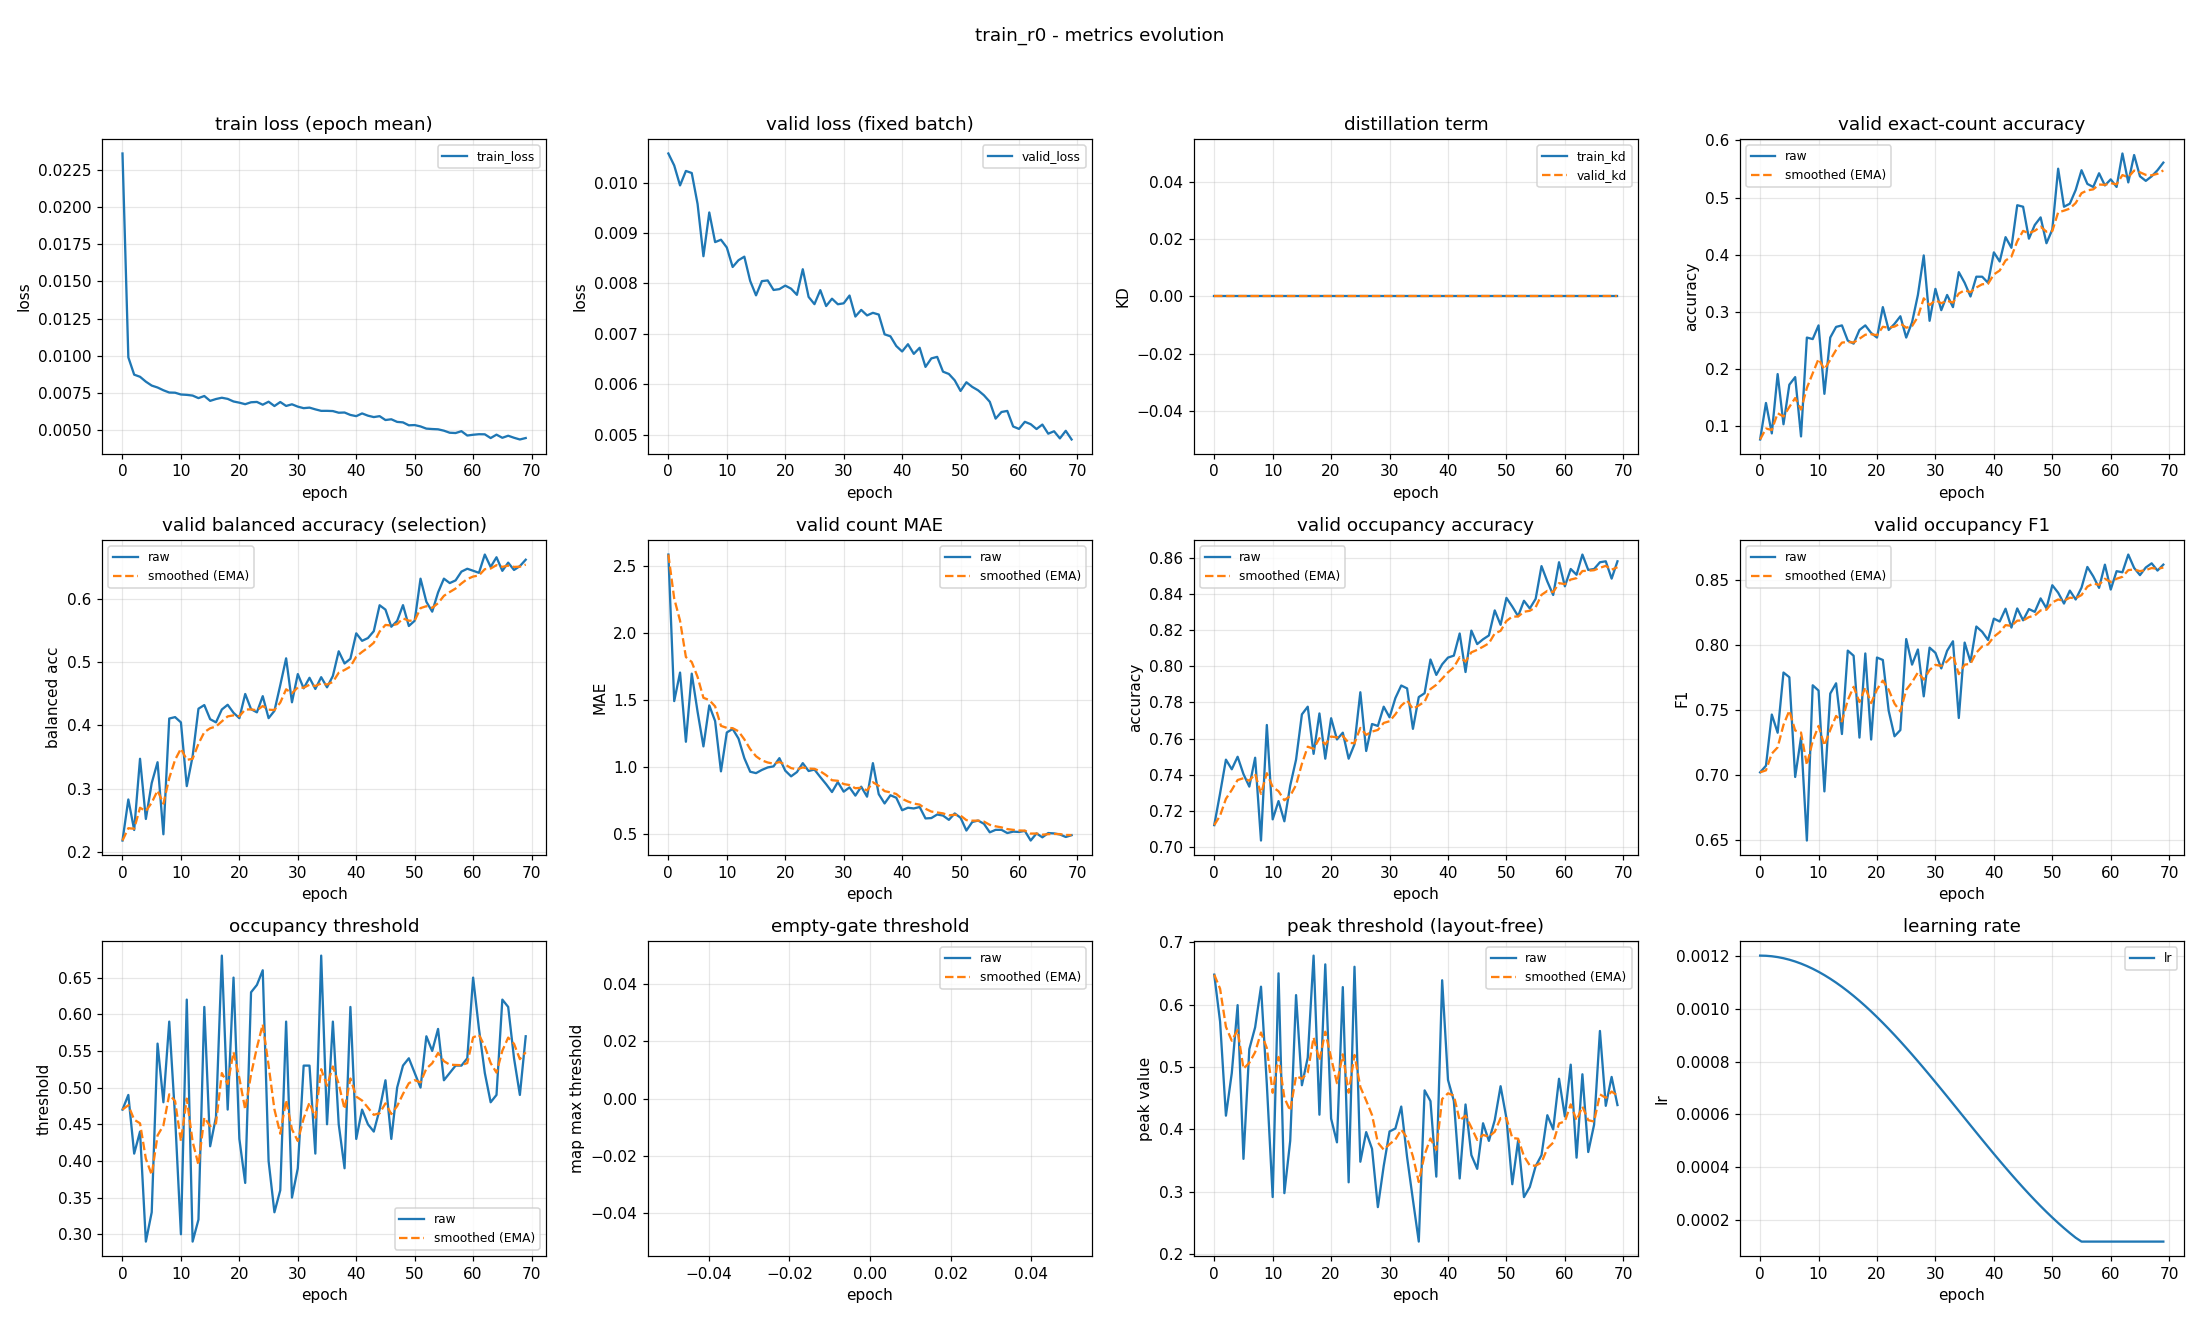

The file beside this chart, header and first rows:
epoch, train_loss, valid_loss, train_kd, valid_kd, valid_accuracy, valid_accuracy_smoothed, valid_balanced_accuracy, valid_balanced_accuracy_smoothed, valid_mae, valid_mae_smoothed, valid_occupancy_accuracy, valid_occupancy_accuracy_smoothed, valid_occupancy_f1, valid_occupancy_f1_smoothed, valid_occupancy_threshold, valid_occupancy_threshold_smoothed, valid_empty_threshold, valid_empty_threshold_smoothed, valid_peak_threshold, valid_peak_threshold_smoothed, learning_rate
0, 0.02359, 0.01058, 0.0, 0.0, 0.07713, 0.07713, 0.2179, 0.2179, 2.588, 2.588, 0.7122, 0.7122, 0.7019, 0.7019, 0.47, 0.47, nan, nan, 0.648, 0.648, 0.0012
1, 0.009905, 0.01034, 0.0, 0.0, 0.141, 0.09628, 0.2829, 0.2374, 1.495, 2.26, 0.7298, 0.7175, 0.707, 0.7035, 0.49, 0.476, nan, nan, 0.5725, 0.6253, 0.001199
2, 0.008743, 0.009943, 0.0, 0.0, 0.08777, 0.09372, 0.2346, 0.2366, 1.707, 2.094, 0.7484, 0.7268, 0.7464, 0.7163, 0.41, 0.4562, nan, nan, 0.4218, 0.5643, 0.001198
3, 0.0086, 0.01023, 0.0, 0.0, 0.1915, 0.1231, 0.3473, 0.2698, 1.191, 1.823, 0.7431, 0.7317, 0.7324, 0.7212, 0.44, 0.4513, nan, nan, 0.49, 0.542, 0.001194
4, 0.008273, 0.01019, 0.0, 0.0, 0.1037, 0.1173, 0.2521, 0.2645, 1.699, 1.786, 0.75, 0.7372, 0.7787, 0.7384, 0.29, 0.4029, nan, nan, 0.5991, 0.5591, 0.00119
5, 0.00801, 0.009574, 0.0, 0.0, 0.1729, 0.1339, 0.3088, 0.2778, 1.415, 1.675, 0.7404, 0.7381, 0.7751, 0.7494, 0.33, 0.3811, nan, nan, 0.3526, 0.4972, 0.001185
6, 0.007881, 0.00854, 0.0, 0.0, 0.1862, 0.1496, 0.3419, 0.297, 1.157, 1.519, 0.7335, 0.7368, 0.6984, 0.7341, 0.56, 0.4347, nan, nan, 0.5285, 0.5066, 0.001178
7, 0.007695, 0.009407, 0.0, 0.0, 0.08245, 0.1295, 0.2278, 0.2763, 1.463, 1.502, 0.7495, 0.7406, 0.7288, 0.7325, 0.48, 0.4483, nan, nan, 0.5636, 0.5237, 0.00117
8, 0.007543, 0.008819, 0.0, 0.0, 0.2553, 0.1672, 0.411, 0.3167, 1.346, 1.455, 0.7037, 0.7295, 0.6495, 0.7076, 0.59, 0.4908, nan, nan, 0.6286, 0.5552, 0.001161
9, 0.007532, 0.008867, 0.0, 0.0, 0.2527, 0.1929, 0.4132, 0.3456, 0.9707, 1.31, 0.7676, 0.7409, 0.7689, 0.726, 0.46, 0.4816, nan, nan, 0.472, 0.5302, 0.00115
10, 0.007411, 0.008713, 0.0, 0.0, 0.2766, 0.218, 0.4049, 0.3634, 1.261, 1.295, 0.7154, 0.7333, 0.7648, 0.7377, 0.3, 0.4271, nan, nan, 0.2914, 0.4586, 0.001139
11, 0.007386, 0.008327, 0.0, 0.0, 0.1569, 0.1997, 0.304, 0.3456, 1.287, 1.293, 0.7255, 0.731, 0.6873, 0.7225, 0.62, 0.485, nan, nan, 0.65, 0.516, 0.001126
12, 0.007339, 0.008461, 0.0, 0.0, 0.2553, 0.2164, 0.3511, 0.3473, 1.215, 1.27, 0.7144, 0.726, 0.7625, 0.7345, 0.29, 0.4265, nan, nan, 0.2976, 0.4505, 0.001113
13, 0.007167, 0.008531, 0.0, 0.0, 0.2739, 0.2336, 0.4265, 0.371, 1.069, 1.209, 0.734, 0.7284, 0.7704, 0.7453, 0.32, 0.3945, nan, nan, 0.3815, 0.4298, 0.001098
14, 0.007311, 0.008051, 0.0, 0.0, 0.2766, 0.2465, 0.4323, 0.3894, 0.9681, 1.137, 0.7484, 0.7344, 0.7314, 0.7411, 0.61, 0.4592, nan, nan, 0.6151, 0.4854, 0.001082
15, 0.006983, 0.007765, 0.0, 0.0, 0.25, 0.2476, 0.4099, 0.3956, 0.9574, 1.083, 0.7734, 0.7461, 0.7956, 0.7575, 0.42, 0.4474, nan, nan, 0.4706, 0.481, 0.001065
16, 0.007108, 0.008047, 0.0, 0.0, 0.2447, 0.2467, 0.4049, 0.3984, 0.9814, 1.053, 0.7777, 0.7556, 0.7916, 0.7677, 0.46, 0.4512, nan, nan, 0.5149, 0.4912, 0.001048
17, 0.007194, 0.00806, 0.0, 0.0, 0.2686, 0.2533, 0.4253, 0.4065, 1.0, 1.037, 0.7516, 0.7544, 0.7286, 0.756, 0.68, 0.5198, nan, nan, 0.6785, 0.5473, 0.001029
18, 0.007117, 0.007871, 0.0, 0.0, 0.2766, 0.2603, 0.4327, 0.4143, 1.008, 1.028, 0.7739, 0.7602, 0.7934, 0.7672, 0.47, 0.5049, nan, nan, 0.4234, 0.5102, 0.00101
19, 0.006942, 0.007888, 0.0, 0.0, 0.2633, 0.2612, 0.42, 0.416, 1.069, 1.04, 0.7489, 0.7569, 0.7272, 0.7552, 0.65, 0.5484, nan, nan, 0.6644, 0.5564, 0.0009891
20, 0.006863, 0.007958, 0.0, 0.0, 0.2553, 0.2594, 0.4116, 0.4147, 0.9761, 1.021, 0.7713, 0.7612, 0.7902, 0.7657, 0.43, 0.5129, nan, nan, 0.417, 0.5146, 0.000968
21, 0.006761, 0.007897, 0.0, 0.0, 0.3085, 0.2741, 0.4498, 0.4252, 0.9335, 0.9949, 0.7596, 0.7607, 0.7884, 0.7725, 0.37, 0.47, nan, nan, 0.3791, 0.474, 0.000946
22, 0.00689, 0.007775, 0.0, 0.0, 0.2686, 0.2725, 0.4258, 0.4254, 0.9654, 0.986, 0.7633, 0.7615, 0.7493, 0.7655, 0.63, 0.518, nan, nan, 0.628, 0.5202, 0.0009233
23, 0.006912, 0.008282, 0.0, 0.0, 0.2793, 0.2745, 0.4208, 0.424, 1.032, 0.9998, 0.7489, 0.7577, 0.7297, 0.7548, 0.64, 0.5546, nan, nan, 0.315, 0.4586, 0.0009
24, 0.006727, 0.007733, 0.0, 0.0, 0.2926, 0.2799, 0.4464, 0.4307, 0.9734, 0.9919, 0.7569, 0.7575, 0.7345, 0.7487, 0.66, 0.5862, nan, nan, 0.6606, 0.5192, 0.000876
25, 0.006927, 0.00759, 0.0, 0.0, 0.2553, 0.2725, 0.4116, 0.425, 0.984, 0.9895, 0.7856, 0.7659, 0.8045, 0.7654, 0.4, 0.5304, nan, nan, 0.348, 0.4678, 0.0008515
26, 0.006637, 0.007868, 0.0, 0.0, 0.2819, 0.2754, 0.4231, 0.4244, 0.9282, 0.9711, 0.7532, 0.7621, 0.7848, 0.7712, 0.33, 0.4703, nan, nan, 0.3955, 0.4461, 0.0008265
27, 0.006906, 0.007553, 0.0, 0.0, 0.3298, 0.2917, 0.4638, 0.4363, 0.875, 0.9423, 0.7681, 0.7639, 0.7965, 0.7788, 0.36, 0.4372, nan, nan, 0.3687, 0.4229, 0.0008009
28, 0.006642, 0.007699, 0.0, 0.0, 0.3989, 0.3239, 0.5062, 0.4572, 0.8165, 0.9045, 0.767, 0.7648, 0.7604, 0.7733, 0.59, 0.483, nan, nan, 0.2753, 0.3786, 0.000775
29, 0.006753, 0.007589, 0.0, 0.0, 0.2846, 0.3121, 0.4367, 0.4511, 0.891, 0.9005, 0.7777, 0.7687, 0.7979, 0.7807, 0.35, 0.4431, nan, nan, 0.3412, 0.3674, 0.0007487
30, 0.006596, 0.007607, 0.0, 0.0, 0.3404, 0.3206, 0.4813, 0.4602, 0.8191, 0.8761, 0.7718, 0.7696, 0.7938, 0.7846, 0.39, 0.4272, nan, nan, 0.3965, 0.3761, 0.0007221
31, 0.006494, 0.007761, 0.0, 0.0, 0.3032, 0.3154, 0.4588, 0.4597, 0.8511, 0.8686, 0.7824, 0.7735, 0.7819, 0.7838, 0.53, 0.458, nan, nan, 0.4013, 0.3837, 0.0006952
32, 0.00653, 0.007345, 0.0, 0.0, 0.3298, 0.3197, 0.4755, 0.4645, 0.7899, 0.845, 0.7894, 0.7782, 0.7955, 0.7873, 0.53, 0.4796, nan, nan, 0.4364, 0.3995, 0.0006681
33, 0.006414, 0.007477, 0.0, 0.0, 0.3085, 0.3163, 0.4578, 0.4625, 0.8564, 0.8484, 0.7878, 0.7811, 0.8028, 0.7919, 0.41, 0.4587, nan, nan, 0.3553, 0.3863, 0.0006409
34, 0.006313, 0.007367, 0.0, 0.0, 0.3697, 0.3323, 0.4764, 0.4666, 0.7819, 0.8284, 0.7654, 0.7764, 0.7438, 0.7775, 0.68, 0.5251, nan, nan, 0.2869, 0.3564, 0.0006137
35, 0.006314, 0.007419, 0.0, 0.0, 0.3511, 0.338, 0.4604, 0.4648, 1.032, 0.8895, 0.783, 0.7784, 0.8017, 0.7848, 0.45, 0.5026, nan, nan, 0.22, 0.3155, 0.0005863
36, 0.006299, 0.007384, 0.0, 0.0, 0.3271, 0.3347, 0.4784, 0.4689, 0.8005, 0.8628, 0.7851, 0.7804, 0.7869, 0.7854, 0.59, 0.5288, nan, nan, 0.4624, 0.3596, 0.0005591
37, 0.006188, 0.006993, 0.0, 0.0, 0.3617, 0.3428, 0.5174, 0.4834, 0.7314, 0.8234, 0.8037, 0.7874, 0.8141, 0.794, 0.45, 0.5052, nan, nan, 0.4452, 0.3853, 0.0005319
38, 0.006202, 0.006953, 0.0, 0.0, 0.3617, 0.3485, 0.4981, 0.4878, 0.7926, 0.8141, 0.7952, 0.7897, 0.8101, 0.7988, 0.39, 0.4706, nan, nan, 0.3241, 0.3669, 0.0005048
39, 0.006039, 0.006761, 0.0, 0.0, 0.3511, 0.3493, 0.5055, 0.4931, 0.7739, 0.8021, 0.8011, 0.7931, 0.8038, 0.8003, 0.61, 0.5124, nan, nan, 0.6389, 0.4485, 0.0004779
40, 0.005958, 0.006653, 0.0, 0.0, 0.4043, 0.3658, 0.5458, 0.5089, 0.6809, 0.7657, 0.8048, 0.7966, 0.8202, 0.8063, 0.43, 0.4877, nan, nan, 0.4791, 0.4577, 0.0004513
41, 0.006141, 0.006797, 0.0, 0.0, 0.3883, 0.3725, 0.5339, 0.5164, 0.6995, 0.7458, 0.8059, 0.7994, 0.818, 0.8098, 0.47, 0.4824, nan, nan, 0.4456, 0.4541, 0.000425
42, 0.00599, 0.006606, 0.0, 0.0, 0.4309, 0.39, 0.5383, 0.523, 0.6941, 0.7303, 0.8181, 0.805, 0.8278, 0.8152, 0.45, 0.4727, nan, nan, 0.3212, 0.4142, 0.0003991
43, 0.005895, 0.006726, 0.0, 0.0, 0.4122, 0.3967, 0.5492, 0.5308, 0.7048, 0.7227, 0.7968, 0.8025, 0.8133, 0.8146, 0.44, 0.4629, nan, nan, 0.4398, 0.4219, 0.0003735
44, 0.005957, 0.006347, 0.0, 0.0, 0.4867, 0.4237, 0.5902, 0.5487, 0.6197, 0.6918, 0.8197, 0.8077, 0.828, 0.8186, 0.47, 0.465, nan, nan, 0.3586, 0.4029, 0.0003485
45, 0.005698, 0.006516, 0.0, 0.0, 0.484, 0.4418, 0.5833, 0.5591, 0.6223, 0.6709, 0.8122, 0.8091, 0.8189, 0.8187, 0.51, 0.4785, nan, nan, 0.3366, 0.383, 0.000324
46, 0.005748, 0.006546, 0.0, 0.0, 0.4282, 0.4377, 0.5562, 0.5582, 0.6489, 0.6643, 0.8149, 0.8108, 0.8276, 0.8214, 0.43, 0.464, nan, nan, 0.4096, 0.391, 0.0003
47, 0.005572, 0.006253, 0.0, 0.0, 0.4521, 0.442, 0.5654, 0.5604, 0.641, 0.6573, 0.817, 0.8127, 0.8254, 0.8226, 0.5, 0.4748, nan, nan, 0.3814, 0.3881, 0.0002767
48, 0.005539, 0.006207, 0.0, 0.0, 0.4654, 0.4491, 0.5904, 0.5694, 0.609, 0.6428, 0.8309, 0.8181, 0.8357, 0.8265, 0.53, 0.4913, nan, nan, 0.4146, 0.3961, 0.000254
49, 0.005344, 0.006081, 0.0, 0.0, 0.4202, 0.4404, 0.5574, 0.5658, 0.6569, 0.6471, 0.8229, 0.8195, 0.8281, 0.827, 0.54, 0.5059, nan, nan, 0.4691, 0.418, 0.000232
50, 0.005359, 0.005871, 0.0, 0.0, 0.4441, 0.4415, 0.5657, 0.5658, 0.625, 0.6404, 0.8378, 0.825, 0.8459, 0.8327, 0.52, 0.5102, nan, nan, 0.4178, 0.4179, 0.0002109
51, 0.005268, 0.006043, 0.0, 0.0, 0.5505, 0.4742, 0.6323, 0.5857, 0.5293, 0.6071, 0.833, 0.8274, 0.8401, 0.8349, 0.5, 0.5071, nan, nan, 0.312, 0.3861, 0.0001905
52, 0.005121, 0.005951, 0.0, 0.0, 0.484, 0.4772, 0.5957, 0.5887, 0.5931, 0.6029, 0.8277, 0.8275, 0.8318, 0.834, 0.57, 0.526, nan, nan, 0.3821, 0.3849, 0.0001709
53, 0.005093, 0.005883, 0.0, 0.0, 0.4894, 0.4808, 0.5801, 0.5861, 0.6037, 0.6031, 0.8362, 0.8301, 0.8417, 0.8363, 0.55, 0.5332, nan, nan, 0.2913, 0.3568, 0.0001523
54, 0.005074, 0.005786, 0.0, 0.0, 0.5133, 0.4906, 0.6104, 0.5934, 0.5798, 0.5961, 0.8319, 0.8306, 0.8349, 0.8359, 0.58, 0.5472, nan, nan, 0.3075, 0.342, 0.0001346
55, 0.004983, 0.005656, 0.0, 0.0, 0.5479, 0.5078, 0.6323, 0.6051, 0.516, 0.5721, 0.8372, 0.8326, 0.844, 0.8383, 0.51, 0.5361, nan, nan, 0.3408, 0.3417, 0.00012
56, 0.004844, 0.005322, 0.0, 0.0, 0.5239, 0.5126, 0.6253, 0.6112, 0.5346, 0.5608, 0.8553, 0.8394, 0.8599, 0.8448, 0.52, 0.5312, nan, nan, 0.3585, 0.3467, 0.00012
57, 0.004825, 0.005454, 0.0, 0.0, 0.5186, 0.5144, 0.6296, 0.6167, 0.5346, 0.553, 0.8468, 0.8416, 0.8528, 0.8472, 0.53, 0.5309, nan, nan, 0.4226, 0.3695, 0.00012
58, 0.004949, 0.005475, 0.0, 0.0, 0.5426, 0.5229, 0.6434, 0.6247, 0.5106, 0.5403, 0.8394, 0.841, 0.8438, 0.8462, 0.53, 0.5306, nan, nan, 0.3999, 0.3786, 0.00012
59, 0.004657, 0.005166, 0.0, 0.0, 0.5213, 0.5224, 0.648, 0.6317, 0.5213, 0.5346, 0.8574, 0.8459, 0.8617, 0.8508, 0.54, 0.5334, nan, nan, 0.481, 0.4093, 0.00012
... 10 more rows
